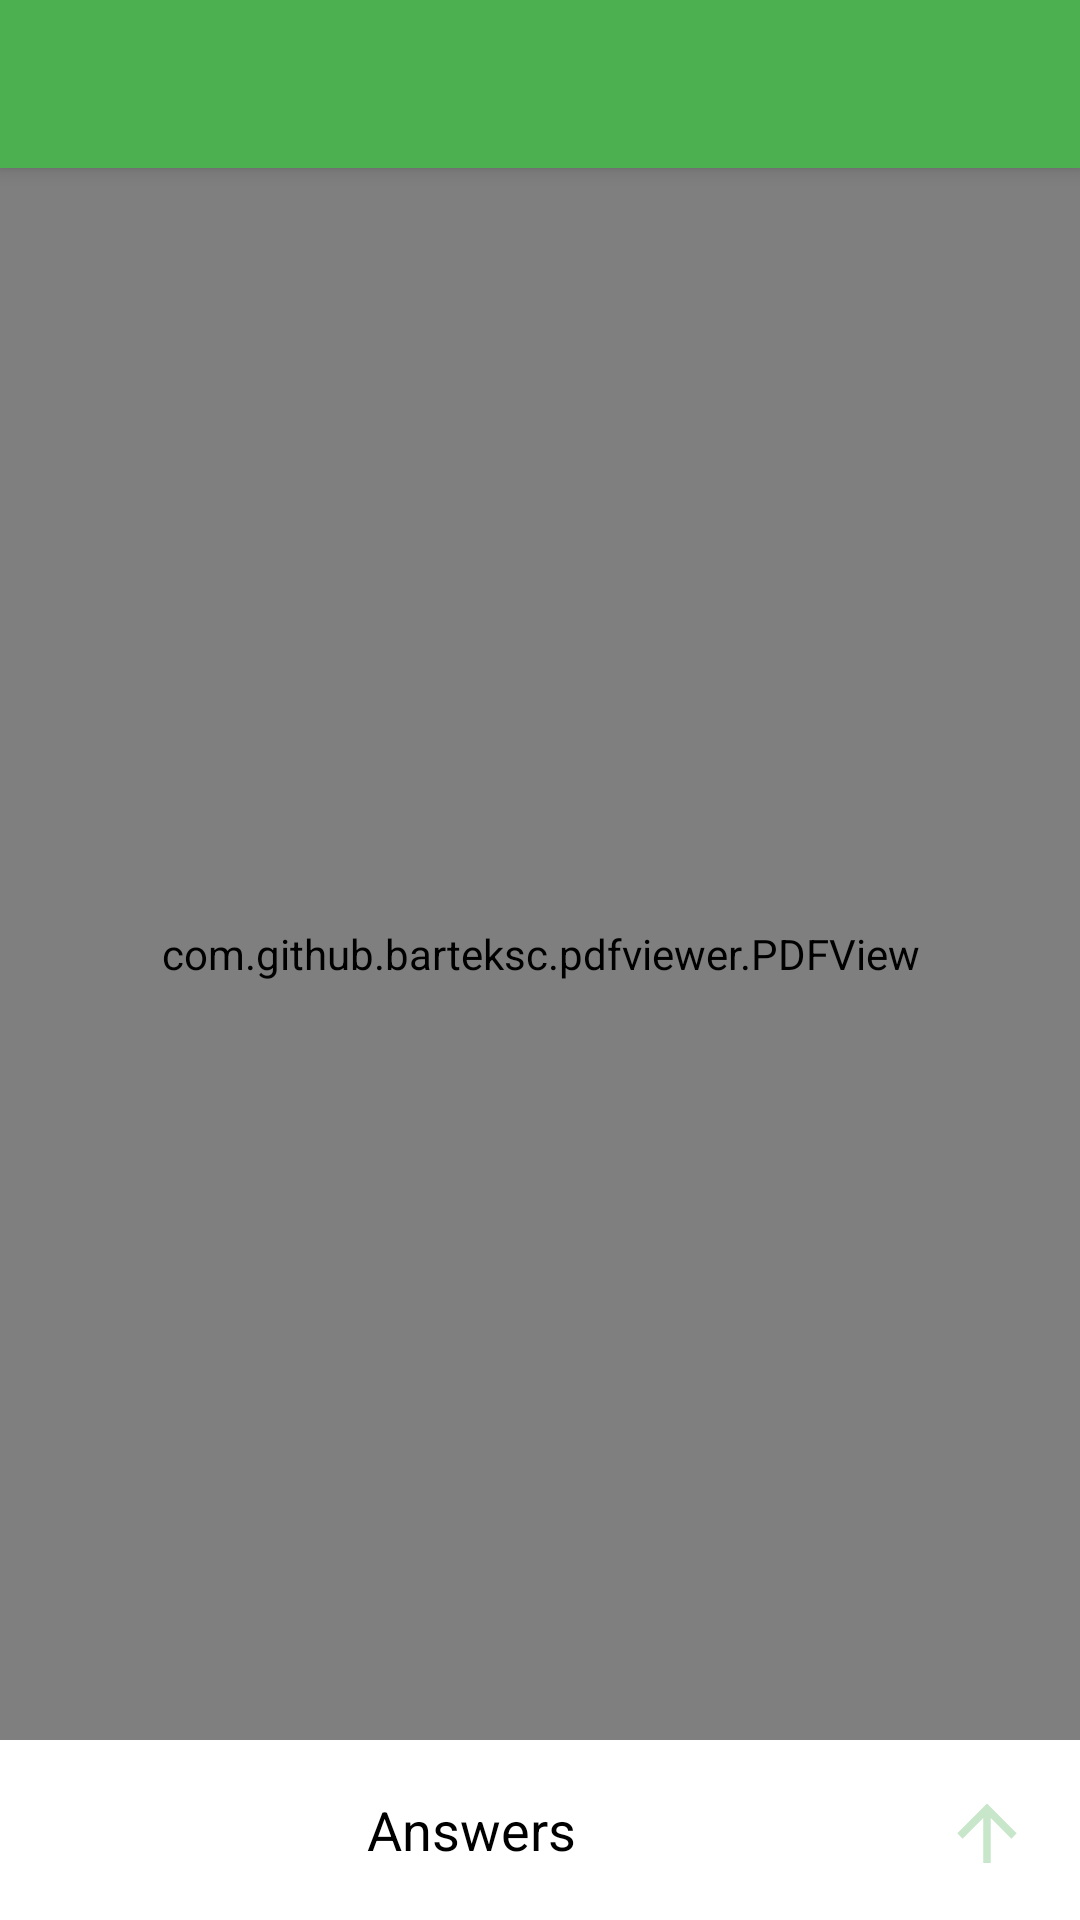

Layout XML and referenced resources for this Android screen:
<!-- AndroidManifest.xml: application theme AppTheme -->
<!-- res/layout/activity_ege_variant.xml -->
<?xml version="1.0" encoding="utf-8"?>
<androidx.coordinatorlayout.widget.CoordinatorLayout xmlns:android="http://schemas.android.com/apk/res/android"
    xmlns:app="http://schemas.android.com/apk/res-auto"
    xmlns:tools="http://schemas.android.com/tools"
    android:layout_width="match_parent"
    android:layout_height="match_parent"
    tools:context=".ui.EGEVariantActivity">


    <androidx.constraintlayout.widget.ConstraintLayout
        android:layout_width="match_parent"
        android:layout_height="match_parent">

        <androidx.appcompat.widget.Toolbar
            android:id="@+id/myToolbar"
            android:layout_width="match_parent"
            android:layout_height="wrap_content"
            android:background="?attr/colorPrimary"
            android:elevation="4dp"
            android:minHeight="?attr/actionBarSize"
            android:theme="@style/ThemeOverlay.AppCompat.Dark.ActionBar"
            app:layout_constraintEnd_toEndOf="parent"
            app:layout_constraintStart_toStartOf="parent"
            app:layout_constraintTop_toTopOf="parent"
            app:popupTheme="@style/ThemeOverlay.AppCompat.Light" />

        <WebView
            android:id="@+id/webView"
            android:layout_width="20dp"
            android:layout_height="20dp"
            android:visibility="gone">
        </WebView>

        <FrameLayout
            android:id="@+id/frameLayout3"
            android:layout_width="0dp"
            android:layout_height="0dp"
            android:layout_marginBottom="60dp"
            app:layout_constraintBottom_toBottomOf="parent"
            app:layout_constraintEnd_toEndOf="parent"
            app:layout_constraintStart_toStartOf="parent"
            app:layout_constraintTop_toBottomOf="@+id/myToolbar">

            <com.github.barteksc.pdfviewer.PDFView
                android:id="@+id/pdfView"
                android:layout_width="match_parent"
                android:layout_height="match_parent" />

            <ProgressBar
                android:id="@+id/varLoadingProgressBar"
                style="?android:attr/progressBarStyle"
                android:layout_width="wrap_content"
                android:layout_height="wrap_content"
                android:layout_gravity="center"
                android:layout_marginBottom="8dp"
                android:layout_marginEnd="8dp"
                android:layout_marginLeft="8dp"
                android:layout_marginRight="8dp"
                android:layout_marginStart="8dp"
                android:layout_marginTop="8dp" />
        </FrameLayout>

    </androidx.constraintlayout.widget.ConstraintLayout>

    <View
        android:id="@+id/shadow"
        android:layout_width="match_parent"
        android:layout_height="16dp"
        android:background="@drawable/shape_gradient_top_shadow"
        app:layout_anchor="@id/bottomSheet" />

    <LinearLayout
        android:id="@+id/bottomSheet"
        android:layout_width="match_parent"
        android:layout_height="wrap_content"
        android:background="@android:color/white"
        android:orientation="vertical"
        app:behavior_peekHeight="60dp"
        app:layout_behavior="com.google.android.material.bottomsheet.BottomSheetBehavior">u

        <LinearLayout
            android:id="@+id/answersPanel"
            android:layout_width="match_parent"
            android:layout_height="60dp"
            android:orientation="horizontal">

            <TextView
                android:id="@+id/answersLabelTextView"
                android:layout_width="0dp"
                android:layout_height="60dp"
                android:layout_weight="1"
                android:background="@android:color/white"
                android:gravity="center"
                android:text="@string/answers"
                android:textColor="@android:color/black"
                android:textSize="18sp"
                app:layout_constraintBottom_toTopOf="parent"
                app:layout_constraintEnd_toEndOf="parent"
                app:layout_constraintStart_toStartOf="parent"
                app:layout_constraintTop_toTopOf="parent" />

            <ImageView
                android:id="@+id/imageView"
                android:layout_width="30dp"
                android:layout_height="30dp"
                android:layout_marginBottom="16dp"
                android:layout_marginEnd="16dp"
                android:layout_marginRight="16dp"
                android:layout_marginTop="16dp"
                app:srcCompat="@drawable/ic_arrow_up" />
        </LinearLayout>

        <androidx.core.widget.NestedScrollView
            android:id="@+id/nestedScrollView"
            android:layout_width="match_parent"
            android:layout_height="match_parent"
            android:fillViewport="true"
            app:layout_constraintTop_toBottomOf="@+id/answersLabelTextView">

            <androidx.constraintlayout.widget.ConstraintLayout
                android:layout_width="match_parent"
                android:layout_height="wrap_content"
                android:descendantFocusability="blocksDescendants">

                <ImageView
                    android:id="@+id/part2answersImageView"
                    android:layout_width="0dp"
                    android:layout_height="0dp"
                    android:layout_marginStart="16dp"
                    android:layout_marginLeft="16dp"
                    android:layout_marginTop="8dp"
                    android:layout_marginEnd="8dp"
                    android:layout_marginRight="8dp"
                    android:layout_marginBottom="8dp"
                    android:adjustViewBounds="true"
                    android:scaleType="fitCenter"
                    app:layout_constraintBottom_toTopOf="@+id/videoButton"
                    app:layout_constraintEnd_toEndOf="parent"
                    app:layout_constraintStart_toEndOf="@+id/answersView"
                    app:layout_constraintTop_toBottomOf="@+id/textView5"
                    app:srcCompat="@android:color/background_light" />

                <androidx.recyclerview.widget.RecyclerView
                    android:id="@+id/answersView"
                    android:layout_width="wrap_content"
                    android:layout_height="wrap_content"
                    android:layout_marginStart="8dp"
                    android:layout_marginLeft="8dp"
                    android:layout_marginTop="8dp"
                    android:layout_marginBottom="8dp"
                    app:layout_constraintBottom_toBottomOf="parent"
                    app:layout_constraintStart_toStartOf="parent"
                    app:layout_constraintTop_toBottomOf="@+id/textView6"
                    app:layout_constraintVertical_bias="0.0" />

                <TextView
                    android:id="@+id/textView5"
                    android:layout_width="wrap_content"
                    android:layout_height="wrap_content"
                    android:layout_marginEnd="8dp"
                    android:layout_marginLeft="8dp"
                    android:layout_marginRight="8dp"
                    android:layout_marginStart="8dp"
                    android:layout_marginTop="16dp"
                    android:text="@string/part2"
                    app:layout_constraintEnd_toEndOf="parent"
                    app:layout_constraintStart_toStartOf="@+id/part2answersImageView"
                    app:layout_constraintTop_toTopOf="parent" />

                <TextView
                    android:id="@+id/textView6"
                    android:layout_width="wrap_content"
                    android:layout_height="wrap_content"
                    android:layout_marginLeft="8dp"
                    android:layout_marginStart="8dp"
                    android:layout_marginTop="16dp"
                    android:text="@string/part1"
                    app:layout_constraintEnd_toEndOf="@+id/answersView"
                    app:layout_constraintStart_toStartOf="parent"
                    app:layout_constraintTop_toTopOf="parent" />

                <TextView
                    android:id="@+id/showPart2answersTextView"
                    android:layout_width="wrap_content"
                    android:layout_height="wrap_content"
                    android:layout_marginStart="8dp"
                    android:layout_marginLeft="8dp"
                    android:layout_marginTop="8dp"
                    android:layout_marginEnd="8dp"
                    android:layout_marginRight="8dp"
                    android:layout_marginBottom="8dp"
                    android:text="@string/part_2_answers_blur"
                    app:layout_constraintBottom_toBottomOf="@+id/part2answersImageView"
                    app:layout_constraintEnd_toEndOf="@+id/part2answersImageView"
                    app:layout_constraintStart_toStartOf="@+id/part2answersImageView"
                    app:layout_constraintTop_toTopOf="@+id/part2answersImageView" />

                <Button
                    android:id="@+id/videoButton"
                    android:layout_width="wrap_content"
                    android:layout_height="wrap_content"
                    android:layout_marginEnd="8dp"
                    android:layout_marginRight="8dp"
                    android:layout_marginBottom="8dp"
                    android:paddingLeft="9dp"
                    android:paddingRight="9dp"
                    android:text="@string/video_button_text"
                    app:layout_constraintBottom_toBottomOf="parent"
                    app:layout_constraintEnd_toEndOf="parent"
                    app:layout_constraintStart_toStartOf="@+id/part2answersImageView" />

            </androidx.constraintlayout.widget.ConstraintLayout>
        </androidx.core.widget.NestedScrollView>

    </LinearLayout>

</androidx.coordinatorlayout.widget.CoordinatorLayout>
<!-- resources referenced by this layout -->
<resources>
  <!-- drawable ic_arrow_up (drawable) -->
  <vector xmlns:android="http://schemas.android.com/apk/res/android"
      android:width="24dp"
      android:height="24dp"
      android:viewportWidth="24"
      android:viewportHeight="24"
      android:tint="#c8e6c9">
    <path
        android:fillColor="#c8e6c9"
        android:pathData="M13,20H11V8L5.5,13.5L4.08,12.08L12,4.16L19.92,12.08L18.5,13.5L13,8V20Z"/>
  </vector>
  <string name="answers">Answers</string>
  <string name="part1">Part 1</string>
  <string name="part2">Part 2</string>
  <string name="part_2_answers_blur">Press to show answers</string>
  <string name="video_button_text"> Video answer (only russian)</string>
  <style name="AppTheme" parent="Theme.AppCompat.DayNight.NoActionBar">
          
          <item name="colorPrimary">@color/colorPrimary</item>
          <item name="colorPrimaryDark">@color/colorPrimaryDark</item>
          <item name="colorAccent">@color/colorAccent</item>
          <item name="android:windowActionBarOverlay">true</item>
  
          
          <item name="material_drawer_background">@color/material_drawer_background</item>
          <item name="material_drawer_primary_text">@color/material_drawer_primary_text</item>
          <item name="material_drawer_primary_icon">@color/material_drawer_primary_icon</item>
          <item name="material_drawer_secondary_text">@color/material_drawer_secondary_text</item>
          <item name="material_drawer_hint_text">@color/material_drawer_hint_text</item>
          <item name="material_drawer_divider">@color/material_drawer_divider</item>
          <item name="material_drawer_selected">@color/material_drawer_selected</item> 
          <item name="material_drawer_selected_text">@color/material_drawer_selected_text</item>
          <item name="material_drawer_header_selection_text">@color/material_drawer_header_selection_text</item>
      </style>
  <color name="colorPrimary">#4CAF50</color>
  <color name="colorPrimaryDark">#388E3C</color>
  <color name="colorAccent">#FF5722</color>
  <color name="material_drawer_background">#303030</color>
  <color name="material_drawer_primary_text">#DEFFFFFF</color>
  <color name="material_drawer_primary_icon">#8AFFFFFF</color>
  <color name="material_drawer_secondary_text">#8AFFFFFF</color>
  <color name="material_drawer_hint_text">#42FFFFFF</color>
  <color name="material_drawer_divider">#1FFFFFFF</color>
  <color name="material_drawer_selected">#1F4CAF50</color>
  <color name="material_drawer_selected_text">@color/material_drawer_primary</color>
  <color name="material_drawer_header_selection_text">#FFFFFFFF</color>
</resources>
